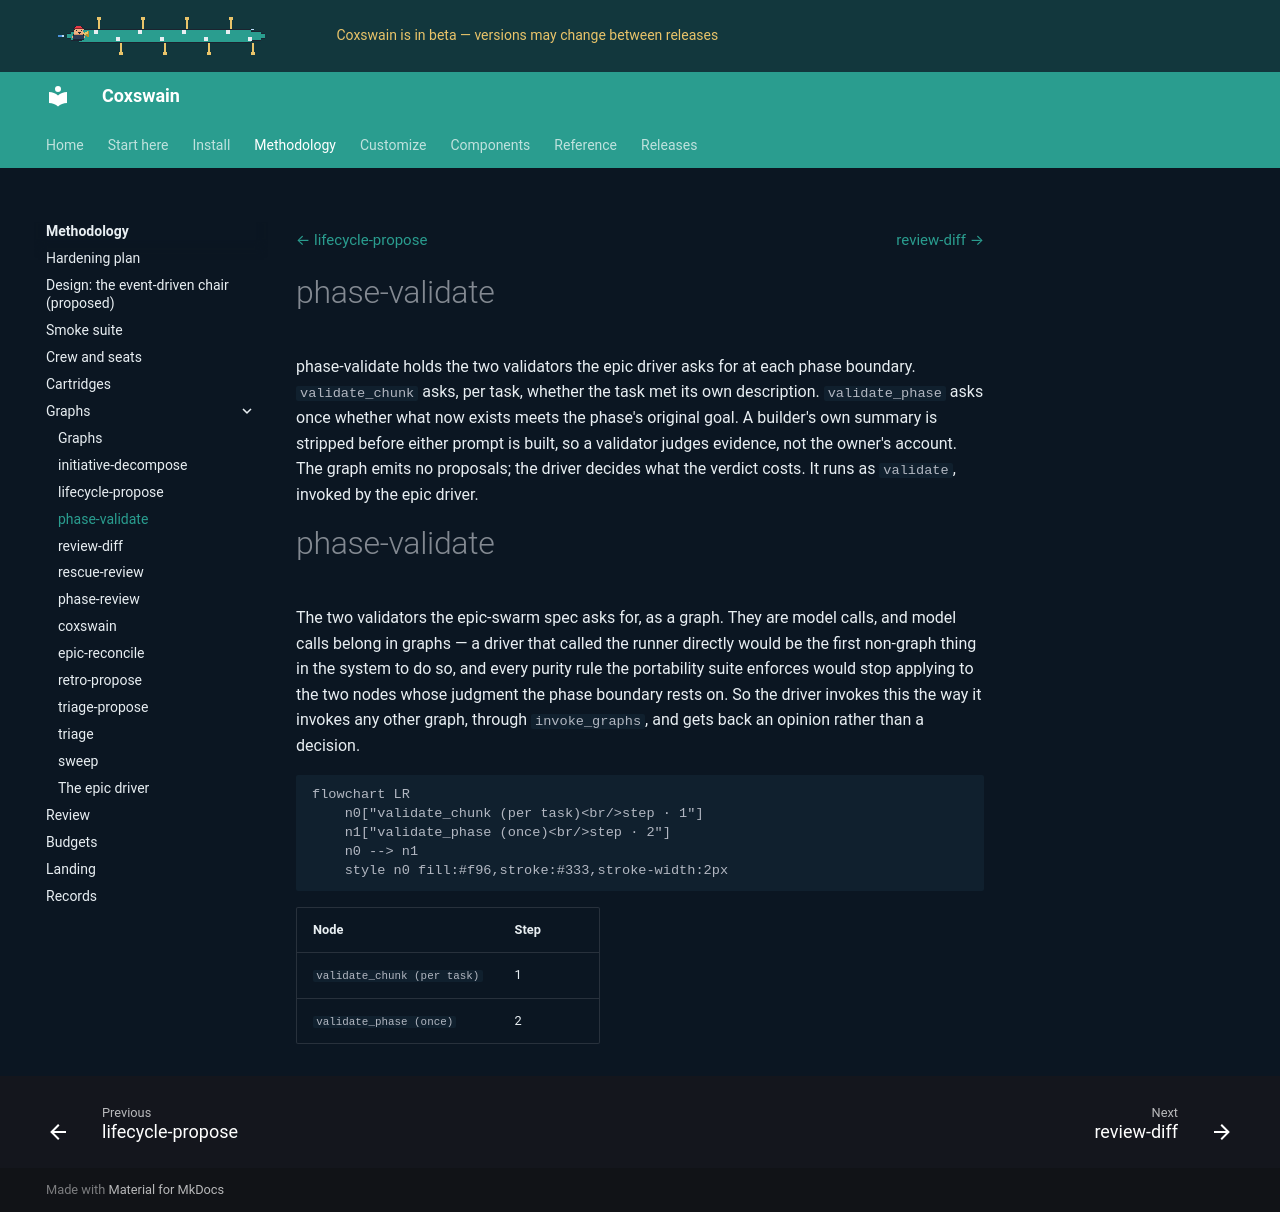

repository: ppfenning/coxswain · page: 2026.11.9/methodology/graphs/phase-validate/index.html · generator: mkdocs

# phase-validate

phase-validate holds the two validators the epic driver asks for at each
phase boundary. `validate_chunk` asks, per task, whether the task met its
own description. `validate_phase` asks once whether what now exists meets
the phase's original goal. A builder's own summary is stripped before
either prompt is built, so a validator judges evidence, not the owner's
account. The graph emits no proposals; the driver decides what the
verdict costs. It runs as `validate`, invoked by the epic driver.

--8<-- "components/graphs/docs/graphs/phase-validate.md"
